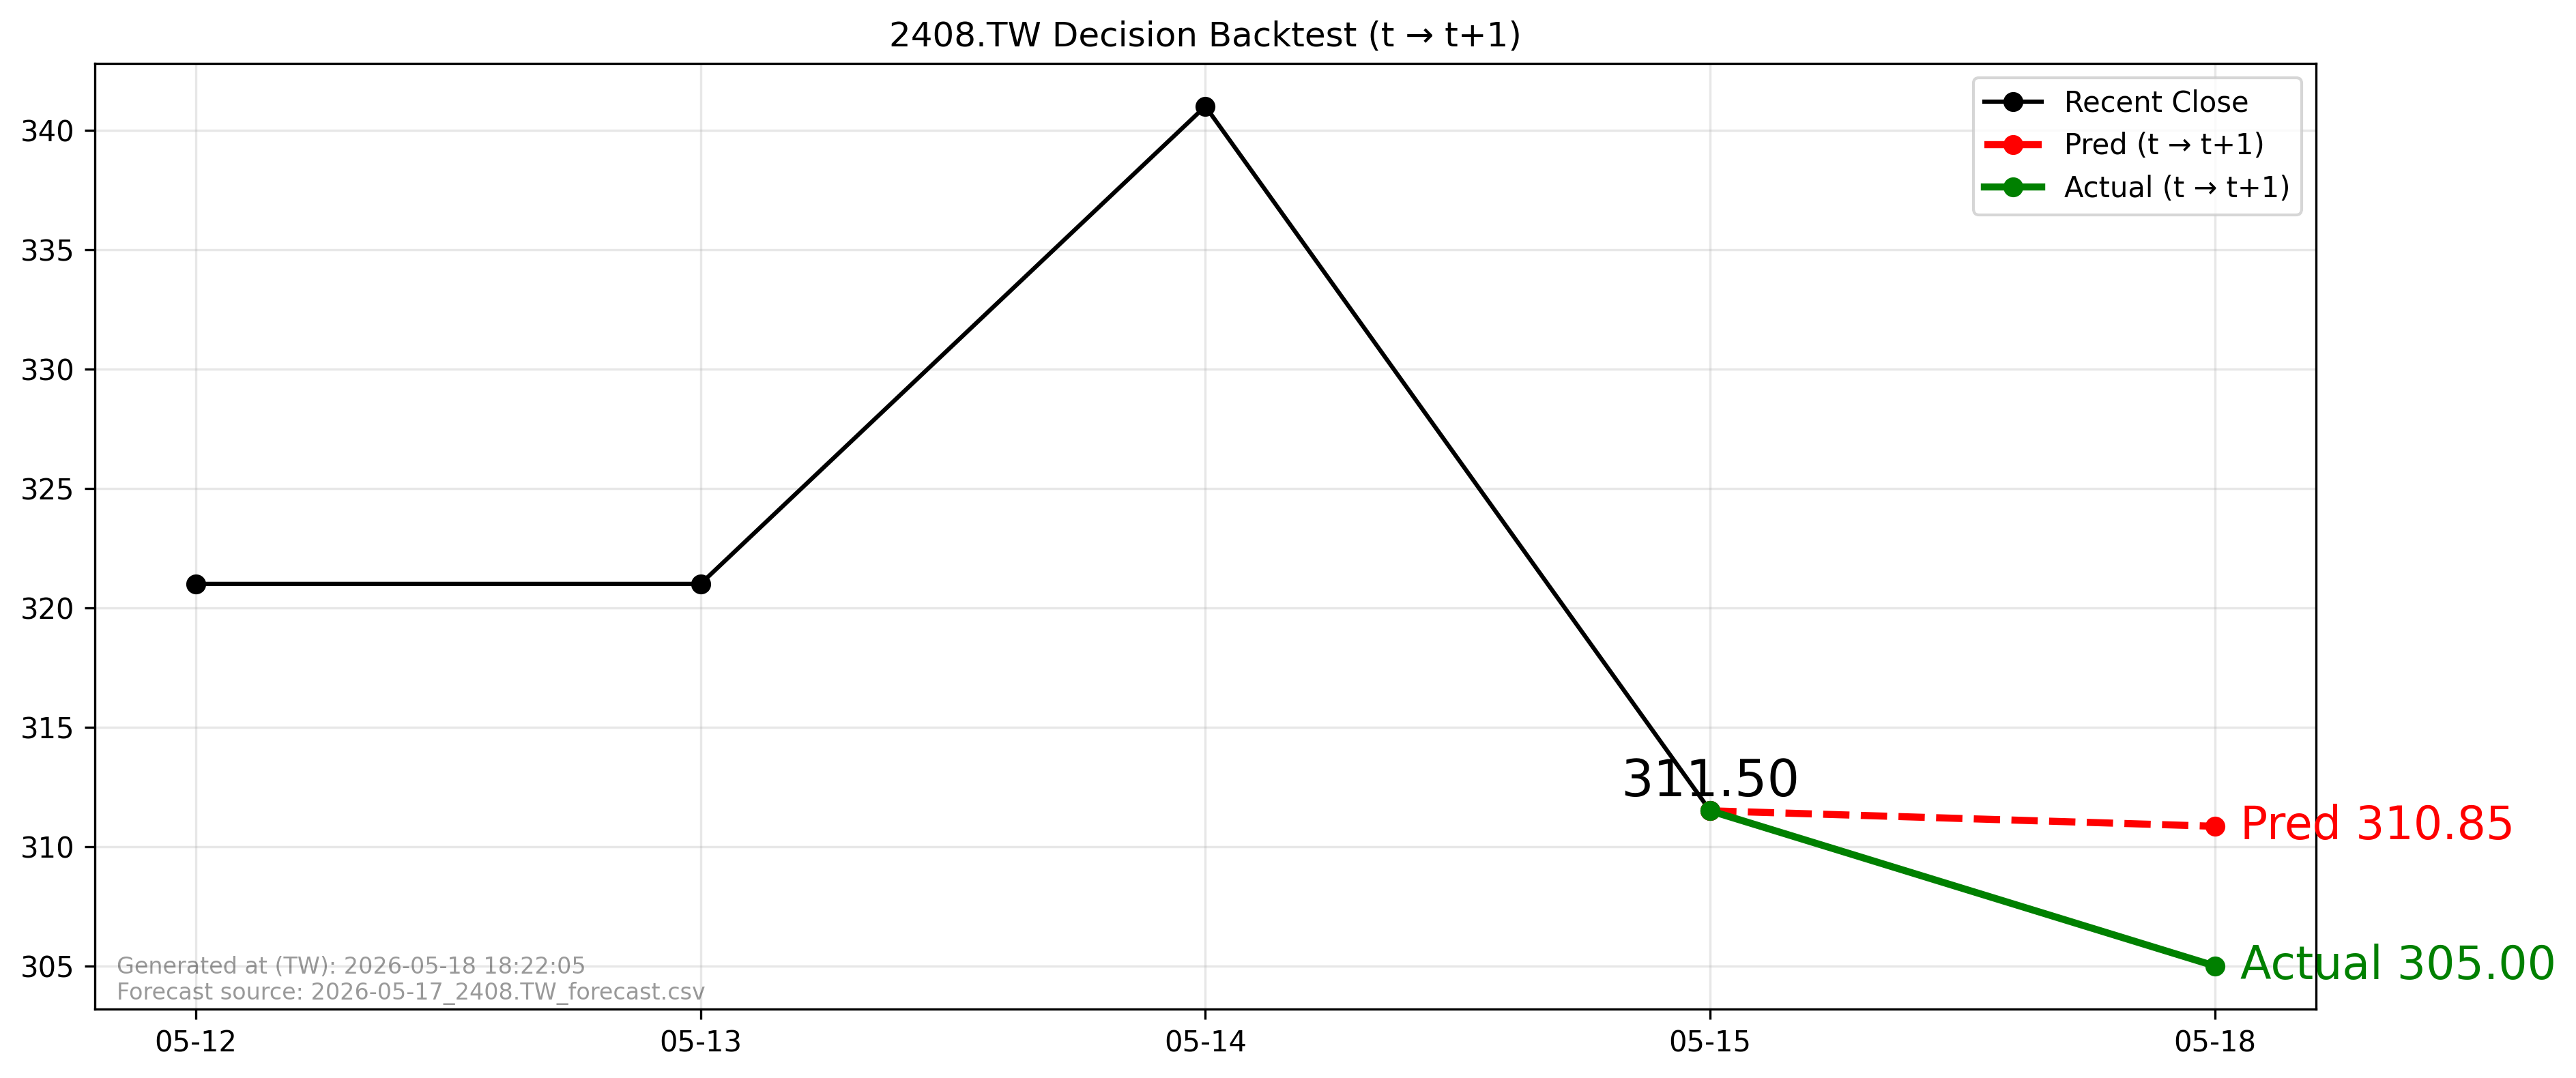

The file beside this chart, header and first rows:
forecast_file, forecast_asof_date, t, t1, close_t, pred_t1, actual_t1, direction_pred, direction_actual, aligned
2026-05-17_2408.TW_forecast.csv, 2026-05-17, 2026-05-15, 2026-05-18, 311.5, 310.9, 305.0, -1, -1, True
